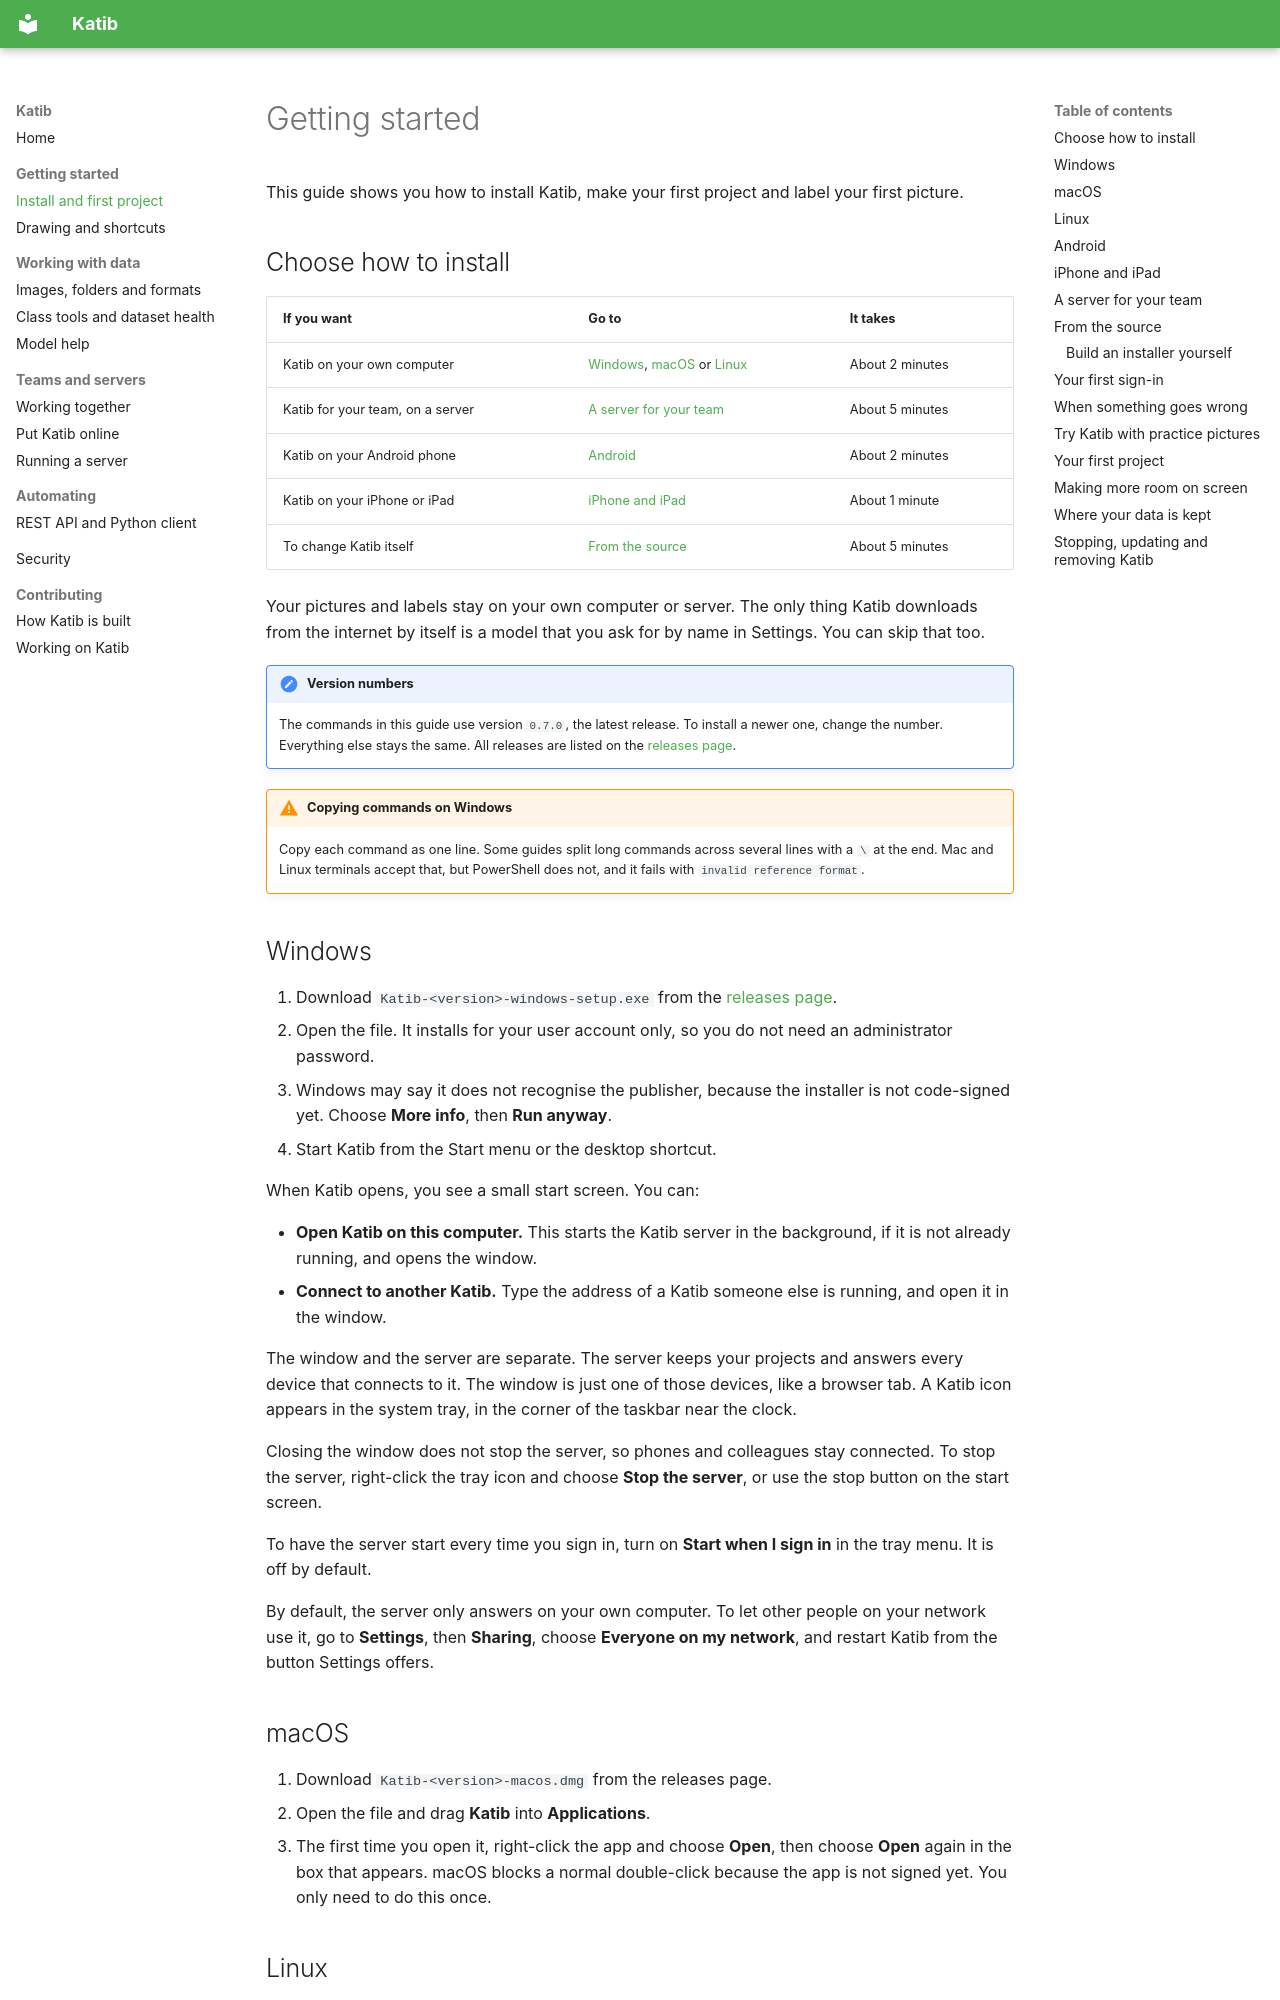

repository: MergenEnBilge/Katib · page: getting-started/index.html · generator: mkdocs

# Getting started

This guide shows you how to install Katib, make your first project and label your first picture.

## Choose how to install

| If you want | Go to | It takes |
|-------------|-------|----------|
| Katib on your own computer | [Windows](#windows), [macOS](#macos) or [Linux](#linux) | About 2 minutes |
| Katib for your team, on a server | [A server for your team](#a-server-for-your-team) | About 5 minutes |
| Katib on your Android phone | [Android](#android) | About 2 minutes |
| Katib on your iPhone or iPad | [iPhone and iPad](#iphone-and-ipad) | About 1 minute |
| To change Katib itself | [From the source](#from-the-source) | About 5 minutes |

Your pictures and labels stay on your own computer or server. The only thing Katib downloads from
the internet by itself is a model that you ask for by name in Settings. You can skip that too.

!!! note "Version numbers"

    The commands in this guide use version `0.7.0`, the latest release. To install a newer one,
    change the number. Everything else stays the same. All releases are listed on the
    [releases page](https://github.com/MergenEnBilge/Katib/releases).

!!! warning "Copying commands on Windows"

    Copy each command as one line. Some guides split long commands across several lines with a
    `\` at the end. Mac and Linux terminals accept that, but PowerShell does not, and it fails with
    `invalid reference format`.

## Windows

1. Download `Katib-<version>-windows-setup.exe` from the
   [releases page](https://github.com/MergenEnBilge/Katib/releases).
2. Open the file. It installs for your user account only, so you do not need an administrator
   password.
3. Windows may say it does not recognise the publisher, because the installer is not code-signed
   yet. Choose **More info**, then **Run anyway**.
4. Start Katib from the Start menu or the desktop shortcut.

When Katib opens, you see a small start screen. You can:

- **Open Katib on this computer.** This starts the Katib server in the background, if it is not
  already running, and opens the window.
- **Connect to another Katib.** Type the address of a Katib someone else is running, and open it
  in the window.

The window and the server are separate. The server keeps your projects and answers every device
that connects to it. The window is just one of those devices, like a browser tab. A Katib icon
appears in the system tray, in the corner of the taskbar near the clock.

Closing the window does not stop the server, so phones and colleagues stay connected. To stop the
server, right-click the tray icon and choose **Stop the server**, or use the stop button on the
start screen.

To have the server start every time you sign in, turn on **Start when I sign in** in the tray menu.
It is off by default.

By default, the server only answers on your own computer. To let other people on your network use
it, go to **Settings**, then **Sharing**, choose **Everyone on my network**, and restart Katib from
the button Settings offers.
